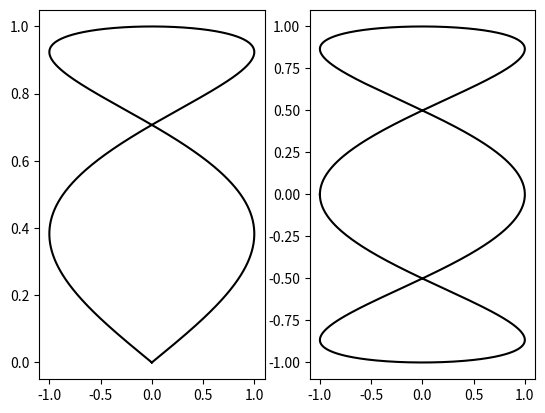

Reproduce this figure in Python.
#!-*- coding=utf-8 -*-
from matplotlib import pyplot as plt
import numpy as np

def test1():
    T = np.linspace(-np.pi, np.pi, 1024)
    grid_size = (4, 2)
    plt.subplot2grid(grid_size, (0, 0), rowspan = 3, colspan = 1)
    plt.plot(np.sin(2 * T), np.cos(0.5 * T), c = 'k')
    plt.subplot2grid(grid_size, (0, 1), rowspan = 3, colspan = 1)
    plt.plot(np.cos(3 * T), np.sin(T), c = 'k')
    plt.subplot2grid(grid_size, (3, 0), rowspan=1, colspan=3)
    plt.plot(np.cos(5 * T), np.sin(7 * T), c= 'k')
    # This command asks matplotlib to pack all the fgures so that none of them overlap each other
    plt.tight_layout()
    plt.show()

def get_radius(T, params):
    m, n_1, n_2, n_3 = params
    U = (m * T) / 4
    return (np.fabs(np.cos(U)) ** n_2 + np.fabs(np.sin(U)) ** n_3) ** (-1. / n_1)

def test2():
    grid_size = (3,4)
    T = np.linspace(0, 2 * np.pi, 1024)
    for i in range(grid_size[0]):
        for j in range(grid_size[1]):
            params = np.random.random_integers(1, 20, size = 4)
            R = get_radius(T, params)

            axes = plt.subplot2grid(grid_size, (i, j), rowspan=1, colspan=1)
            # 下面两句去掉坐标轴的标
            axes.get_xaxis().set_visible(False)
            axes.get_yaxis().set_visible(False)
            plt.plot(R * np.cos(T), R * np.sin(T), c = 'k')
            plt.title('%d, %d, %d, %d' % tuple(params), fontsize = 'small')
            
    # 若要给整个graphic一个标题，则调用suptitle，superior title
    plt.suptitle("Suptitle")
    # 在此例中，不调tight_layout的话3*4个sub plot不会充满整个graphic，两边留有空间
    plt.tight_layout()
    plt.show()

def test3():
    T = np.linspace(-np.pi, np.pi, 1024)
    fig, (ax0, ax1) = plt.subplots(ncols =2)
    # ax0是什么类型，为什么能调用plot
    ax0.plot(np.sin(2 * T), np.cos(0.5 * T), c = 'k')
    ax1.plot(np.cos(3 * T), np.sin(T), c = 'k')
    plt.show()

test3()
